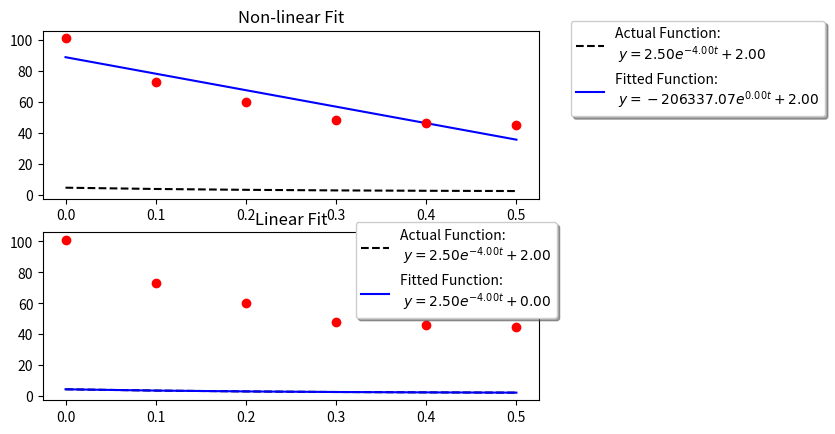

Python code for this plot:
import numpy as np
import matplotlib.pyplot as plt
import scipy as sp
import scipy.optimize


def main():
    # Actual parameters
    A0, K0, C0 = 2.5, -4.0, 2.0

    # Generate some data based on these
    tmin, tmax = 0, 0.5
    num = 6
    t = np.linspace(tmin, tmax, num)
    y = model_func(t, A0, K0, C0)

    # Add noise
    #noisy_y = y + 0.5 * (np.random.random(num) - 0.5)
    noisy_y = np.array([101., 73., 60., 48., 46., 45.])   ###<1.75



    fig = plt.figure()
    ax1 = fig.add_subplot(2,1,1)
    ax2 = fig.add_subplot(2,1,2)

    # Non-linear Fit
    A, K, C = fit_exp_nonlinear(t, noisy_y)
    fit_y = model_func(t, A, K, C)
    plot(ax1, t, y, noisy_y, fit_y, (A0, K0, C0), (A, K, C0))
    ax1.set_title('Non-linear Fit')

    # Linear Fit (Note that we have to provide the y-offset ("C") value!!
    A, K = fit_exp_linear(t, y, C0)
    fit_y = model_func(t, A, K, C0)
    plot(ax2, t, y, noisy_y, fit_y, (A0, K0, C0), (A, K, 0))
    ax2.set_title('Linear Fit')

    plt.show()

def model_func(t, A, K, C):
    return A * np.exp(K * t) + C

def fit_exp_linear(t, y, C=0):
    y = y - C
    y = np.log(y)
    K, A_log = np.polyfit(t, y, 1)
    A = np.exp(A_log)
    return A, K

def fit_exp_nonlinear(t, y):
    opt_parms, parm_cov = sp.optimize.curve_fit(model_func, t, y, maxfev=1000)
    A, K, C = opt_parms
    return A, K, C

def plot(ax, t, y, noisy_y, fit_y, orig_parms, fit_parms):
    A0, K0, C0 = orig_parms
    A, K, C = fit_parms

    ax.plot(t, y, 'k--', 
      label='Actual Function:\n $y = %0.2f e^{%0.2f t} + %0.2f$' % (A0, K0, C0))
    ax.plot(t, fit_y, 'b-',
      label='Fitted Function:\n $y = %0.2f e^{%0.2f t} + %0.2f$' % (A, K, C))
    ax.plot(t, noisy_y, 'ro')
    ax.legend(bbox_to_anchor=(1.05, 1.1), fancybox=True, shadow=True)

if __name__ == '__main__':
    main()
